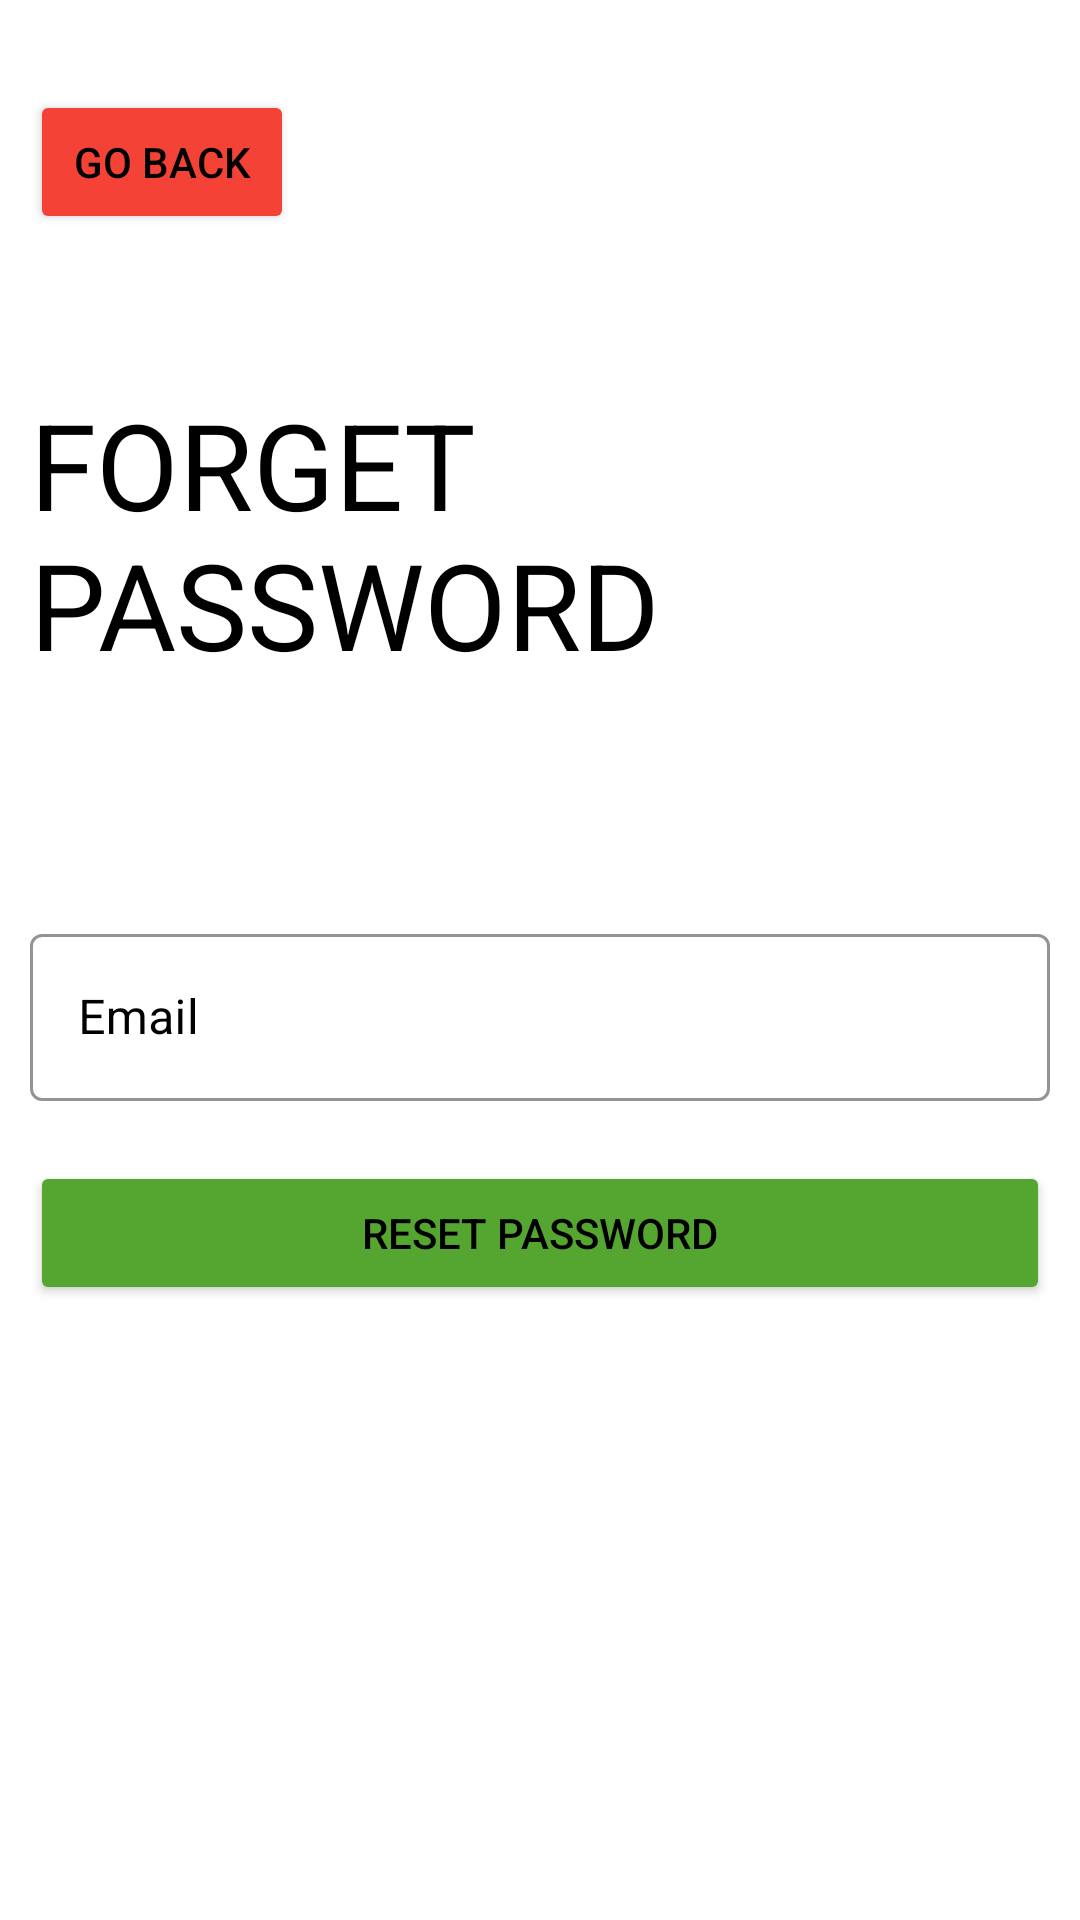

Produce the Android XML layout that renders to this screen, including the resource entries it uses.
<!-- AndroidManifest.xml: application theme Theme.Pawdoption -->
<!-- res/layout/fragment_forget_password.xml -->
<?xml version="1.0" encoding="utf-8"?>
<ScrollView xmlns:android="http://schemas.android.com/apk/res/android"
    xmlns:app="http://schemas.android.com/apk/res-auto"
    xmlns:tools="http://schemas.android.com/tools"
    android:layout_width="match_parent"
    android:layout_height="match_parent"
    android:background="@color/white"
    android:padding="10dp"
    tools:context=".view.ForgetPasswordFragment">

    <LinearLayout
        android:layout_width="match_parent"
        android:layout_height="match_parent"
        android:orientation="vertical">

        <Button
            android:id="@+id/login_back_button"
            android:layout_width="wrap_content"
            android:layout_height="wrap_content"
            android:layout_marginTop="20dp"
            android:backgroundTint="@color/teal_700"
            android:text="Go Back"
            android:textColor="@color/black"
            app:iconTint="#009688">

        </Button>

        <TextView
            android:layout_width="wrap_content"
            android:layout_height="98dp"
            android:layout_marginTop="50dp"
            android:text="Forget Password"
            android:textAllCaps="true"
            android:textColor="@color/black"
            android:textSize="40sp"></TextView>

        <LinearLayout
            android:layout_width="match_parent"
            android:layout_height="wrap_content"
            android:layout_marginTop="80dp"
            android:orientation="vertical">

            <com.google.android.material.textfield.TextInputLayout
                android:id="@+id/forget_password_email"
                style="@style/Widget.MaterialComponents.TextInputLayout.OutlinedBox"
                android:layout_width="match_parent"
                android:layout_height="wrap_content"
                android:hint="@string/enter_email"
                android:textColorHint="@color/black"
                app:boxStrokeColor="@color/black"
                app:boxStrokeWidthFocused="2dp"
                app:endIconMode="clear_text"
                app:startIconDrawable="@drawable/ic_baseline_person_24">

                <com.google.android.material.textfield.TextInputEditText
                    android:id="@+id/forget_password_email_et"
                    android:layout_width="match_parent"
                    android:layout_height="wrap_content"
                    android:inputType="text"
                    android:textColor="@color/black"

                    ></com.google.android.material.textfield.TextInputEditText>
            </com.google.android.material.textfield.TextInputLayout>


        </LinearLayout>


        <Button
            android:id="@+id/forgetPassword_btn"
            android:layout_width="match_parent"
            android:layout_height="wrap_content"
            android:layout_marginTop="20dp"
            android:backgroundTint="#55a630"
            android:text="Reset password"
            android:textColor="@color/black"
            app:iconTint="#009688">

        </Button>


    </LinearLayout>
</ScrollView>
<!-- resources referenced by this layout -->
<resources>
  <color name="black">#FF000000</color>
  <color name="teal_700">#f44336</color>
  <color name="white">#FFFFFFFF</color>
  <string name="enter_email">Email</string>
  <style name="Theme.Pawdoption" parent="Theme.MaterialComponents.DayNight.DarkActionBar">
          
          <item name="colorPrimary">@color/purple_500</item>
          <item name="colorPrimaryVariant">@color/purple_700</item>
          <item name="colorOnPrimary">@color/white</item>
          
          <item name="colorSecondary">@color/teal_200</item>
          <item name="colorSecondaryVariant">@color/teal_700</item>
          <item name="colorOnSecondary">@color/black</item>
          <item name="android:textColor">@color/black</item>
          
          <item name="android:statusBarColor" tools:targetApi="l">?attr/colorPrimaryVariant</item>
          
      </style>
  <color name="purple_500">#f06292</color>
  <color name="purple_700">#ba2d65</color>
  <color name="teal_200">#ff7961</color>
</resources>
